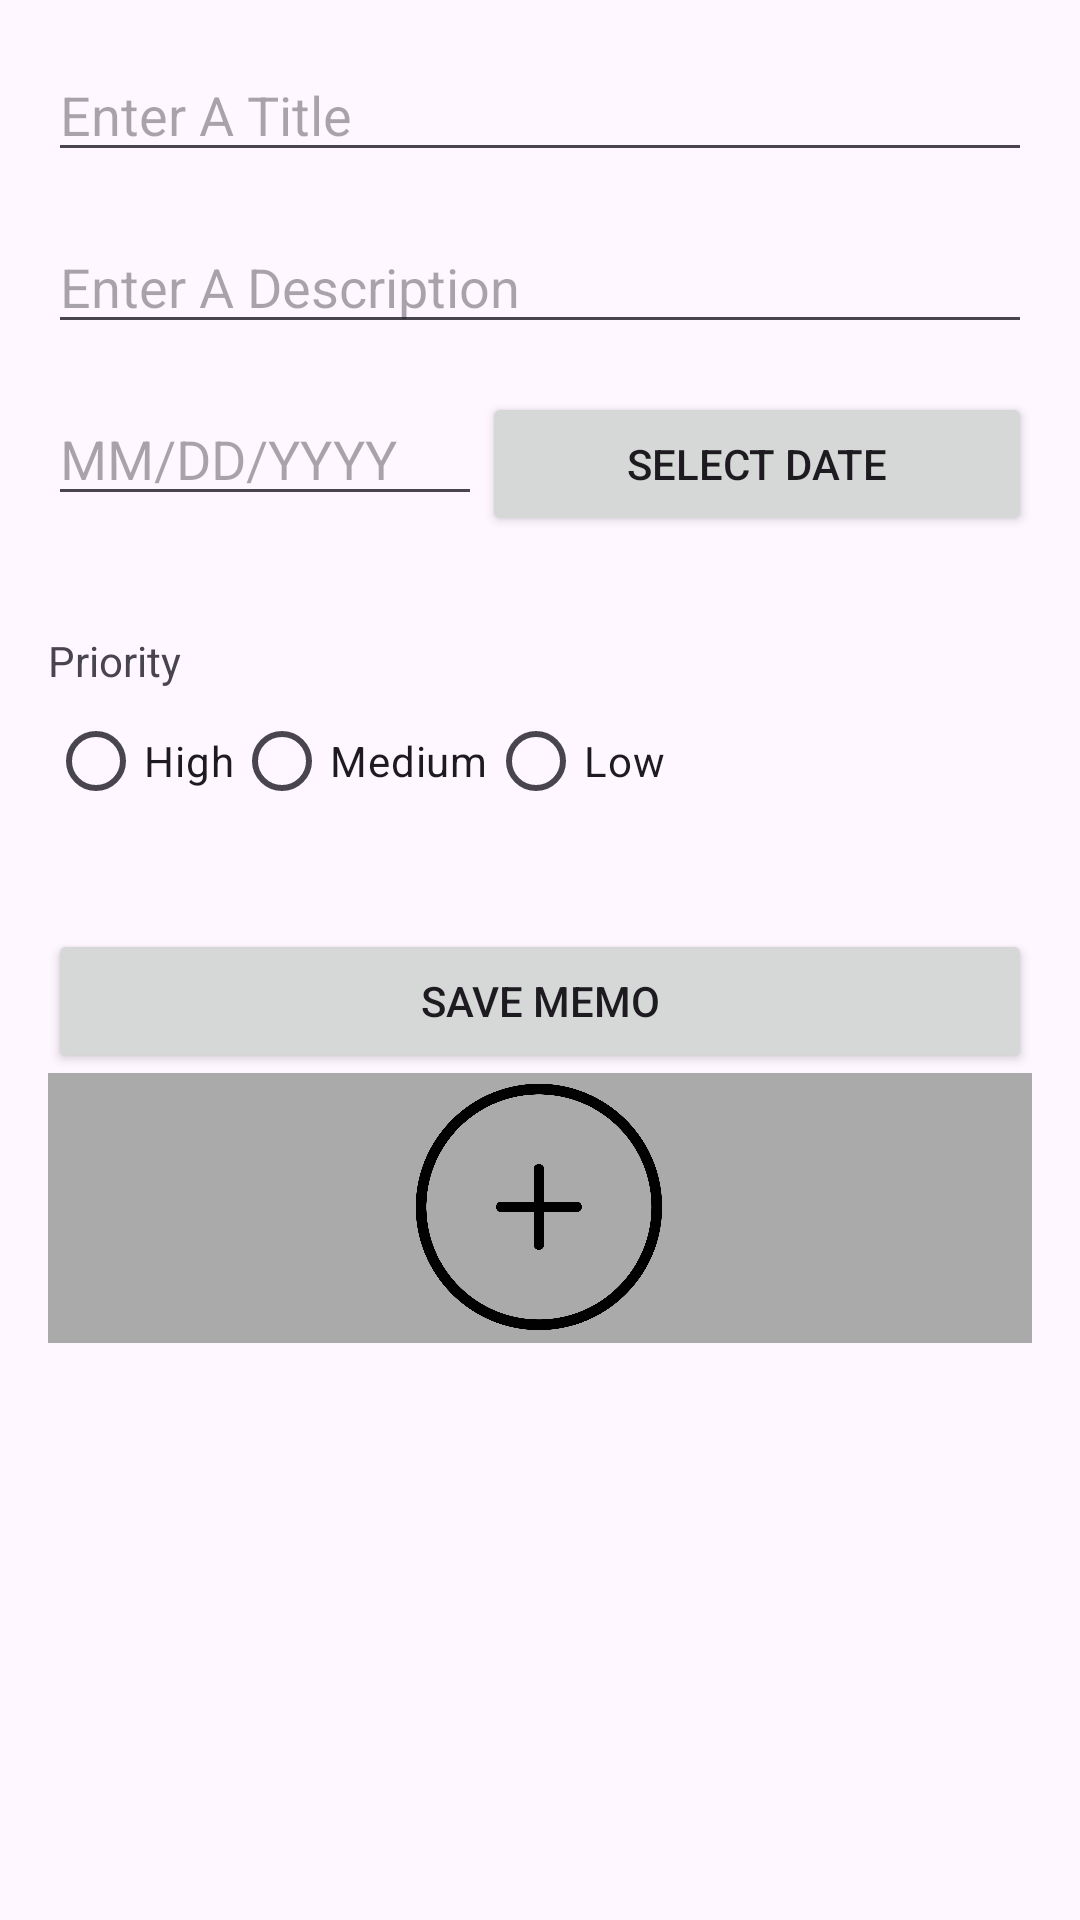

Android layout source for this screen:
<!-- AndroidManifest.xml: application theme Theme.MemoListProject -->
<!-- res/layout/activity_main.xml -->
<?xml version="1.0" encoding="utf-8"?>
<LinearLayout xmlns:android="http://schemas.android.com/apk/res/android"
    xmlns:app="http://schemas.android.com/apk/res-auto"
    xmlns:tools="http://schemas.android.com/tools"
    android:layout_width="match_parent"
    android:layout_height="match_parent"
    android:id="@+id/activity_main"
    tools:context=".MainActivity"
    android:orientation="vertical"
    android:padding="16dp">

    <EditText
        android:id="@+id/editMemoTitle"
        android:layout_width="match_parent"
        android:layout_height="wrap_content"
        android:ems="10"
        android:hint="Enter A Title"
        android:inputType="textPersonName"
        android:layout_marginBottom="16dp"/>

    <EditText
        android:id="@+id/editMemoDescription"
        android:layout_width="match_parent"
        android:layout_height="wrap_content"
        android:ems="10"
        android:hint="Enter A Description"
        android:inputType="textMultiLine"
        android:layout_marginBottom="16dp"/>

    <LinearLayout
        android:layout_width="match_parent"
        android:layout_height="wrap_content"
        android:orientation="horizontal"
        android:layout_marginBottom="16dp">

        <EditText
            android:id="@+id/editMemoDate"
            android:layout_width="0dp"
            android:layout_height="wrap_content"
            android:layout_weight="2"
            android:ems="10"
            android:hint="MM/DD/YYYY"
            android:inputType="none"
            android:focusable="false"/>

        <Button
            android:id="@+id/buttonDate"
            android:layout_width="wrap_content"
            android:layout_height="wrap_content"
            android:text="Select Date"
            android:layout_weight="1"/>

    </LinearLayout>

    <TextView
        android:layout_width="wrap_content"
        android:layout_height="wrap_content"
        android:text="Priority"
        android:layout_marginTop="16dp"/>

    <RadioGroup
        android:id="@+id/prioritygroup"
        android:layout_width="match_parent"
        android:layout_height="wrap_content"
        android:layout_marginBottom="16dp"
        android:orientation="horizontal">

        <RadioButton
            android:id="@+id/radioHigh"
            android:layout_width="wrap_content"
            android:layout_height="wrap_content"
            android:text="High" />

        <RadioButton
            android:id="@+id/radioMedium"
            android:layout_width="wrap_content"
            android:layout_height="wrap_content"
            android:text="Medium" />

        <RadioButton
            android:id="@+id/radioLow"
            android:layout_width="wrap_content"
            android:layout_height="wrap_content"
            android:text="Low" />
    </RadioGroup>

    <Button
        android:id="@+id/buttonSaveMemo"
        android:layout_width="match_parent"
        android:layout_height="wrap_content"
        android:text="Save Memo"
        android:layout_marginTop="16dp"/>

    <LinearLayout
        android:id="@+id/navBar"
        android:layout_width="match_parent"
        android:layout_height="90dp"
        android:layout_gravity="bottom"
        android:orientation="horizontal">

        <ImageButton
            android:id="@+id/ListButton"
            android:layout_width="0dp"
            android:layout_height="match_parent"
            android:layout_weight="1"
            android:background="@android:color/darker_gray"
            android:scaleType="fitCenter"
            app:srcCompat="@drawable/listicon" />

        <ImageButton
            android:id="@+id/addMemoButton"
            android:layout_width="0dp"
            android:layout_height="match_parent"
            android:layout_weight="1"
            android:background="@android:color/darker_gray"
            android:scaleType="fitCenter"
            app:srcCompat="@drawable/img" />

        <ImageButton
            android:id="@+id/settingsButton"
            android:layout_width="0dp"
            android:layout_height="match_parent"
            android:layout_weight="1"
            android:background="@android:color/darker_gray"
            android:scaleType="fitCenter"
            app:srcCompat="@drawable/settings" />
    </LinearLayout>
</LinearLayout>
<!-- resources referenced by this layout -->
<resources>
  <!-- drawable img: png bitmap (drawable, 39889 bytes) -->
  <style name="Theme.MemoListProject" parent="Base.Theme.MemoListProject" />
  <style name="Base.Theme.MemoListProject" parent="Theme.Material3.DayNight.NoActionBar">
          
          
      </style>
</resources>
